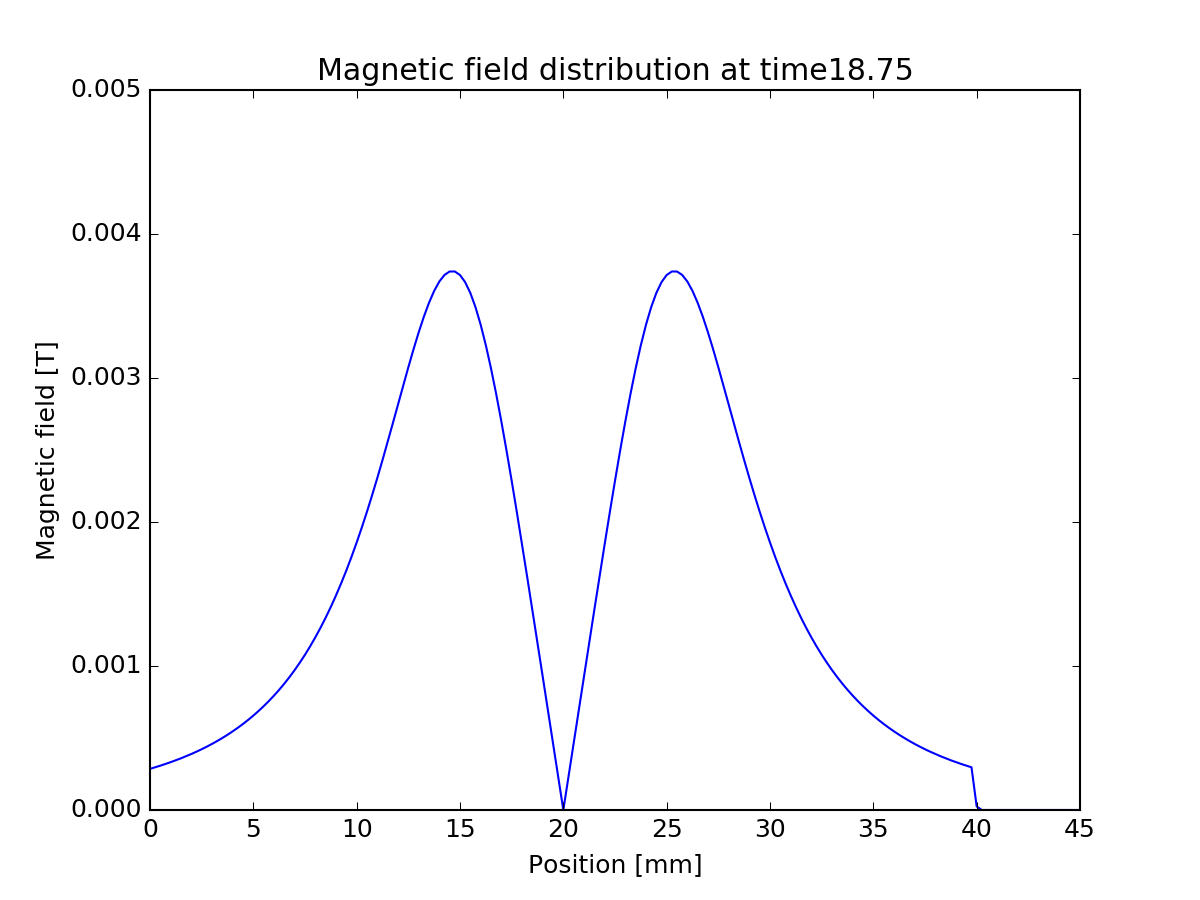

Data behind this chart, as committed beside it:
0, -0.00028578
0.00025, -0.0002965
0.0005, -0.0003078
0.00075, -0.0003197
0.001, -0.0003322
0.00125, -0.0003453
0.0015, -0.0003591
0.00175, -0.0003736
0.002, -0.0003889
0.00225, -0.000405
0.0025, -0.000422
0.00275, -0.0004399
0.003, -0.0004589
0.00325, -0.0004789
0.0035, -0.0005
0.00375, -0.0005224
0.004, -0.0005461
0.00425, -0.0005711
0.0045, -0.0005976
0.00475, -0.0006258
0.005, -0.0006556
0.00525, -0.0006873
0.0055, -0.0007209
0.00575, -0.0007566
0.006, -0.0007945
0.00625, -0.0008348
0.0065, -0.0008777
0.00675, -0.0009233
0.007, -0.0009718
0.00725, -0.001023
0.0075, -0.001078
0.00775, -0.001137
0.008, -0.001199
0.00825, -0.001265
0.0085, -0.001336
0.00875, -0.001411
0.009, -0.00149
0.00925, -0.001574
0.0095, -0.001664
0.00975, -0.001758
0.01, -0.001858
0.01025, -0.001962
0.0105, -0.002072
0.01075, -0.002187
0.011, -0.002306
0.01125, -0.00243
0.0115, -0.002557
0.01175, -0.002686
0.012, -0.002816
0.01225, -0.002946
0.0125, -0.003075
0.01275, -0.003199
0.013, -0.003316
0.01325, -0.003425
0.0135, -0.003522
0.01375, -0.003605
0.014, -0.00367
0.01425, -0.003716
0.0145, -0.00374
0.01475, -0.00374
0.015, -0.003715
... 120 more rows
